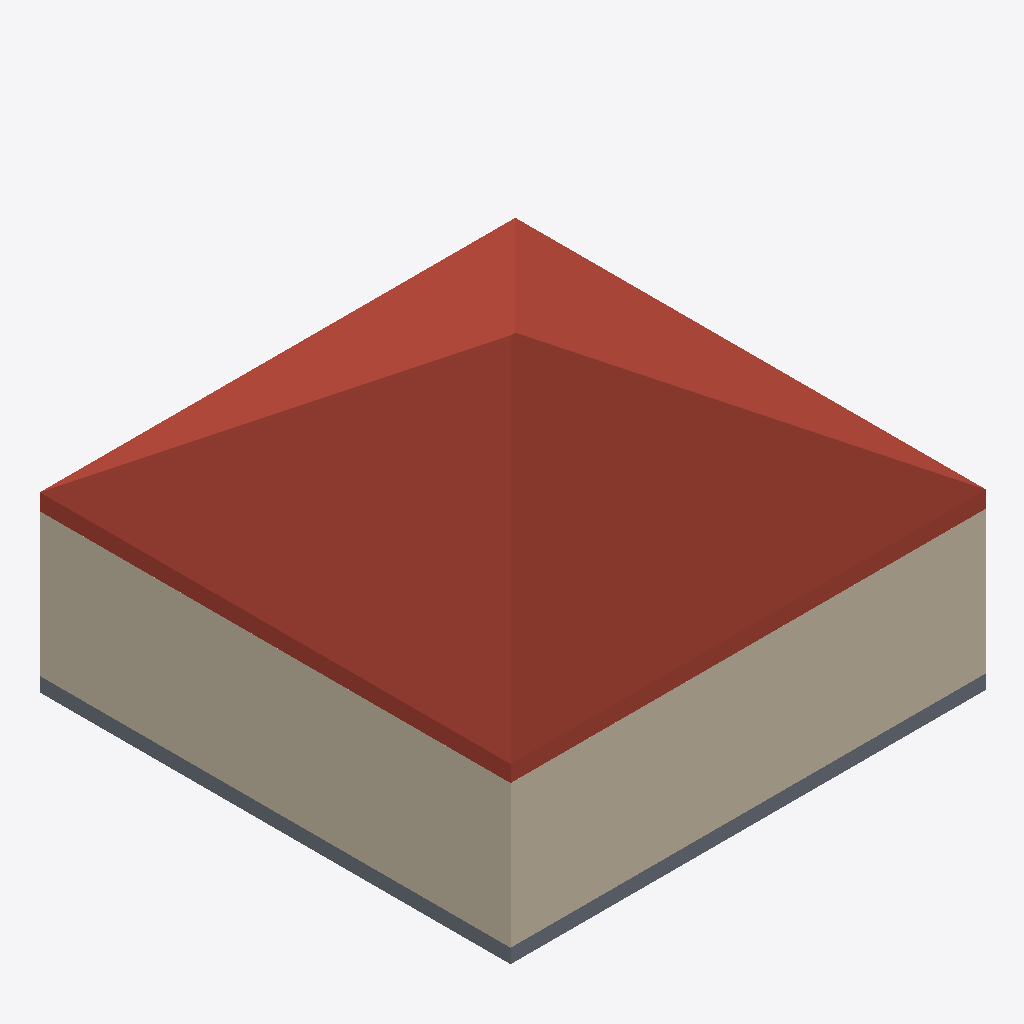
Isometric view of an IFC building model (IFC-SPF (STEP), schema IFC2X3, length unit metre), seen from the south-west, elements coloured by IFC class (only those large enough to see are counted): 3 walls (beige), 1 roof (red-brown), 1 slab (grey).
Extent 10.0 m × 9.9 m × 6.5 m (x, y, z). Storeys (2): Nivel 1 at 0.00 m; Nivel 2 at 3.00 m. Elements (7): 4 IfcWallStandardCase, 1 IfcRoof, 1 IfcSlab, 1 IfcWindow.

HEADER;
FILE_DESCRIPTION(('ViewDefinition [CoordinationView_V2.0]'),'2;1');
FILE_NAME('0001','2023-12-05T10:17:48+01:00',(''),(''),'ODA SDAI 22.12','23.0.11.19 - Exporter 23.0.11.19 - IU alternativ','');
FILE_SCHEMA(('IFC2X3'));
ENDSEC;
DATA;
#97=IFCPROJECT('12lrZEbWL5dfbfaOKfeK7R',#20,'0001',$,$,'Nombre de proyecto','Estado de proyecto',(#92),#89);
#109=IFCSITE('12lrZEbWL5dfbfaOKfeK7P',#20,'Default',$,$,#108,$,$,.ELEMENT.,(40,25,13,9643),(-3,-42,-20,-772056),0.0,$,$);
#99=IFCBUILDING('12lrZEbWL5dfbfaOKfeK7Q',#20,'',$,$,#16,$,'',.ELEMENT.,$,$,#98);
#102=IFCBUILDINGSTOREY('29TFpHBYXAnw12nix37b4C',#20,'Nivel 1',$,'Nivel:Nivel 1',#101,$,'Nivel 1',.ELEMENT.,0.0);
#106=IFCBUILDINGSTOREY('29TFpHBYXAnw12nix37bGc',#20,'Nivel 2',$,'Nivel:Nivel 1',#105,$,'Nivel 2',.ELEMENT.,2.9999999999999996);
#259=IFCROOF('0LaCZ0N9HE_xhArZJFJffY',#20,'Cubierta básica:Cubierta - por defecto - 30 cm:172283',$,'Cubierta básica:Cubierta - por defecto - 30 cm',#257,$,'172283',.NOTDEFINED.);
#166=IFCWALLSTANDARDCASE('0LaCZ0N9HE_xhArZJFJgKZ',#20,'Muro básico:Por defecto - 20 cm:171962',$,'Muro básico:Por defecto - 20 cm',#150,#165,'171962');
#247=IFCWALLSTANDARDCASE('0LaCZ0N9HE_xhArZJFJfhY',#20,'Muro básico:Por defecto - 20 cm:172155',$,'Muro básico:Por defecto - 20 cm',#235,#246,'172155');
#125=IFCSLAB('0LaCZ0N9HE_xhArZJFJgG7',#20,'Suelo:Por defecto - 30 cm:171678',$,'Suelo:Por defecto - 30 cm',#111,#124,'171678',.FLOOR.);
#224=IFCWALLSTANDARDCASE('0LaCZ0N9HE_xhArZJFJfg0',#20,'Muro básico:Por defecto - 20 cm:172057',$,'Muro básico:Por defecto - 20 cm',#212,#223,'172057');
ENDSEC;
